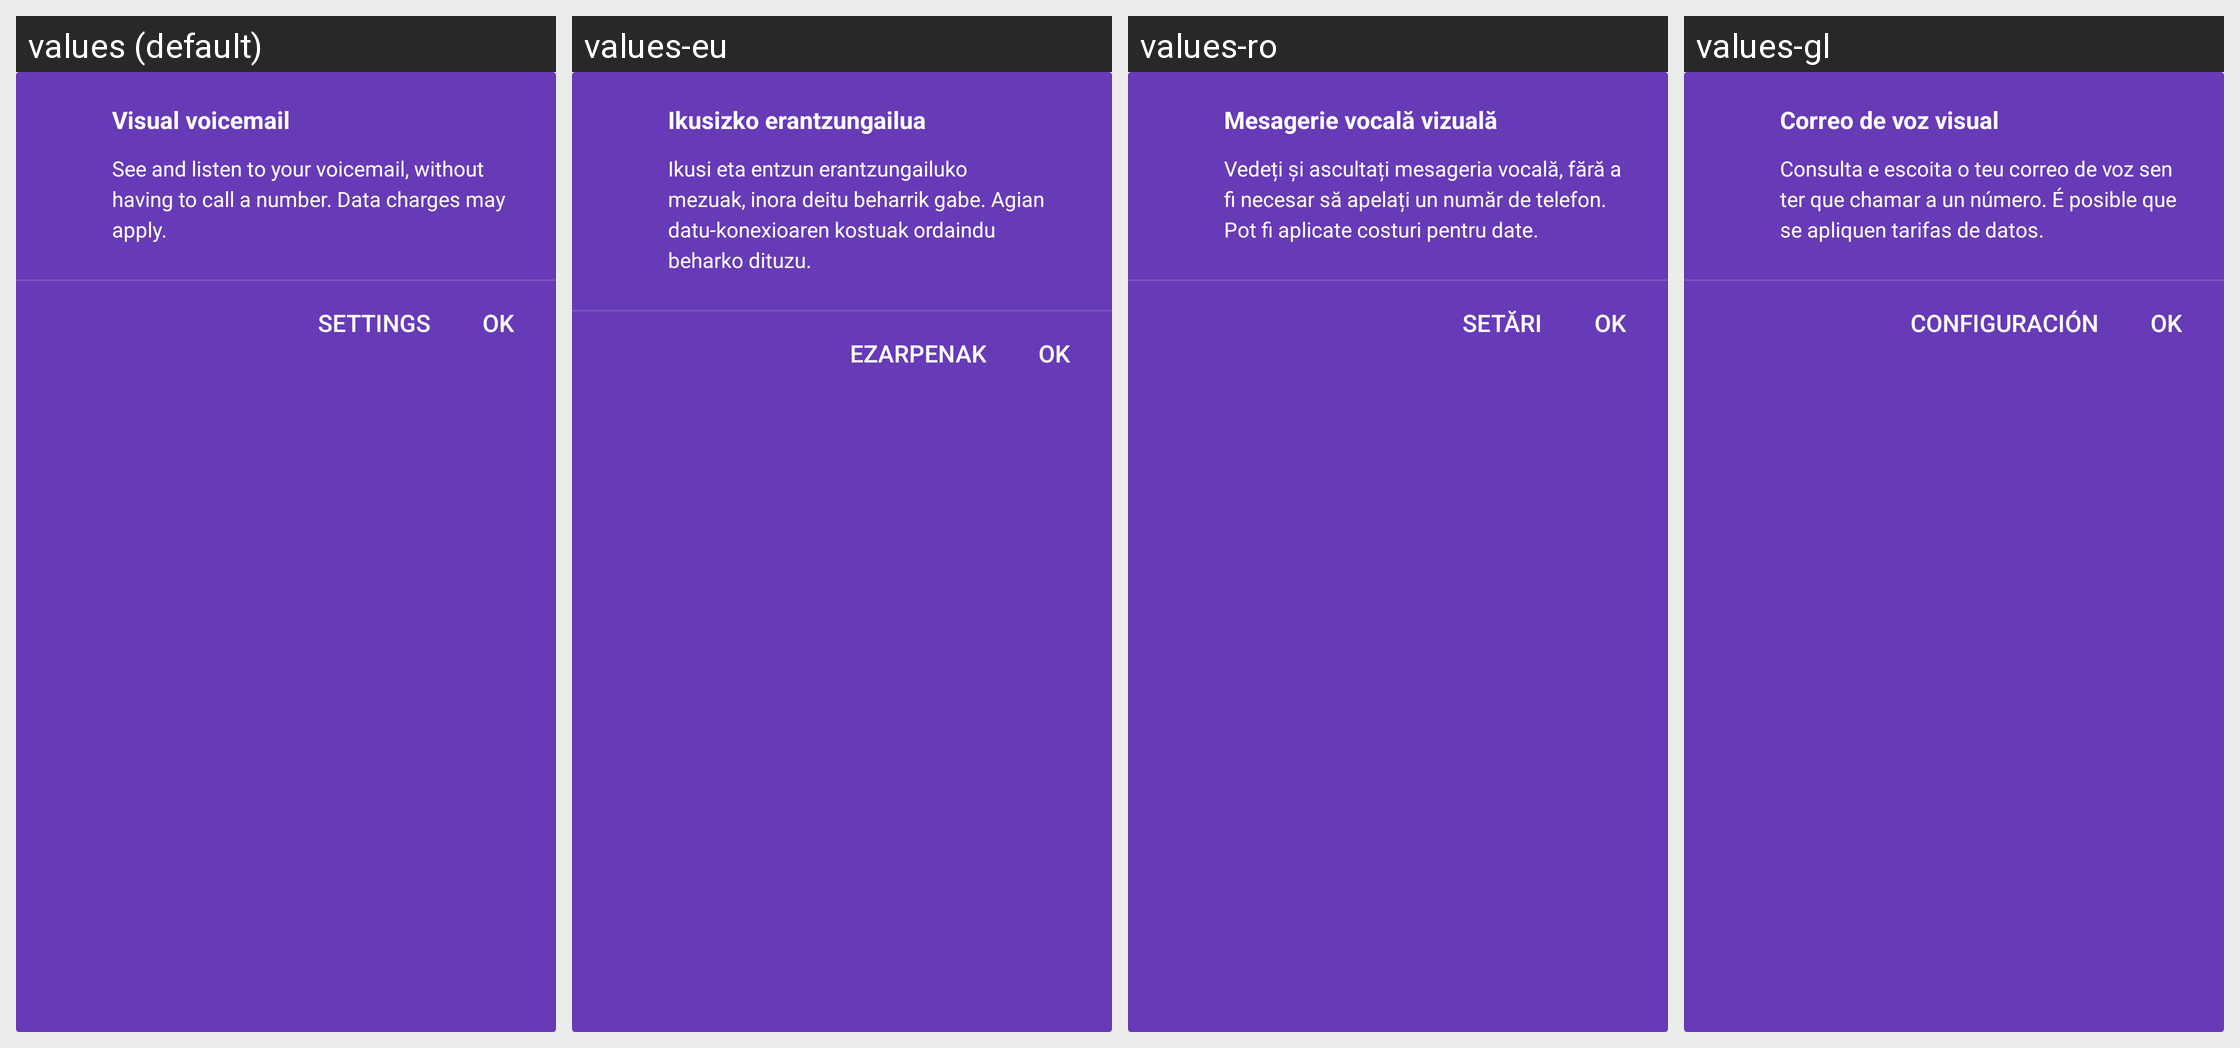

The same Android screen rendered under several of its app's locales, left to right. List the strings drawn on it with the default value and each locale's translation.
Android screen res/layout/voicemail_promo_card.xml rendered under 4 locales, left to right: values (default), values-eu, values-ro, values-gl. Device: Nexus 5 (rendered at 1080×1920; each locale shown at half size, 540×960, under a caption strip naming it); theme Theme.MaterialComponents.DayNight.NoActionBar.
Other locales in the repository, not shown: values-af, values-am, values-ar, values-as, values-as-rIN, values-ast-rES, values-az, values-az-rAZ, values-be, values-be-rBY, values-bg, values-bn, values-bn-rBD, values-bn-rWB, values-bs-rBA, values-ca, values-cs, values-cy, values-da, values-de, values-el, values-en-rAU, values-en-rCA, values-en-rGB, values-en-rGR, values-en-rIN, values-en-rRU, values-eo, values-eo-rUY, values-es, values-es-rMX, values-es-rUS, values-es-rXA, values-et, values-et-rEE, values-eu-rES, values-eu-rPV, values-fa, values-fi, values-fr, values-fr-rCA, values-fy-rNL, values-gd, values-gl-rES, values-gl-rGA, values-gu, values-gu-rIN, values-hi, values-hr, values-hu, values-hy, values-hy-rAM, values-in, values-is, values-is-rIS, values-it, values-iw, values-ja, values-ka, values-ka-rGE, values-kk-rKZ, values-km, values-km-rKH, values-kn, values-kn-rIN, values-kn-rKA, values-ko, values-ku, values-ky, values-ky-rKG, values-lb, values-lo, values-lo-rLA, values-lt, values-lu, values-lv, values-mk-rMK, values-ml, values-ml-rIN, values-ml-rKL, values-mn, values-mn-rMN, values-mr, values-mr-rIN, values-mr-rMH, values-ms, values-ms-rMY, values-my, values-my-rMM, values-nb, values-ne, values-ne-rNP, values-nl, values-or, values-or-rIN, values-pa, values-pa-rIN, values-pl, values-pt, values-pt-rBR, values-pt-rPT, values-rm, values-ru, values-sc-rIT, values-si, values-si-rLK, values-sk, values-sl, values-sq, values-sq-rAL, values-sr, values-sv, values-sw, values-ta, values-ta-rIN, values-ta-rTN, values-te, values-te-rAP, values-te-rIN, values-th, values-tl, values-tr, values-ug, values-uk, values-ur, values-ur-rPK, values-uz, values-uz-rUZ, values-vi, values-zh-rCN, values-zh-rHK, values-zh-rTW, values-zu.
Strings drawn on this screen, with the default value and each locale's value (text and hints the layout hard-codes, and strings that could not be matched under every locale, appear in the picture but are not listed):

visual_voicemail_title
  values: Visual voicemail
  values-eu: Ikusizko erantzungailua
  values-ro: Mesagerie vocală vizuală
  values-gl: Correo de voz visual

visual_voicemail_text
  values: See and listen to your voicemail, without having to call a number. Data charges may apply.
  values-eu: Ikusi eta entzun erantzungailuko mezuak, inora deitu beharrik gabe. Agian datu-konexioaren kostuak ordaindu beharko dituzu.
  values-ro: Vedeți și ascultați mesageria vocală, fără a fi necesar să apelați un număr de telefon. Pot fi aplicate costuri pentru date.
  values-gl: Consulta e escoita o teu correo de voz sen ter que chamar a un número. É posible que se apliquen tarifas de datos.

visual_voicemail_settings
  values: Settings
  values-eu: Ezarpenak
  values-ro: Setări
  values-gl: Configuración
